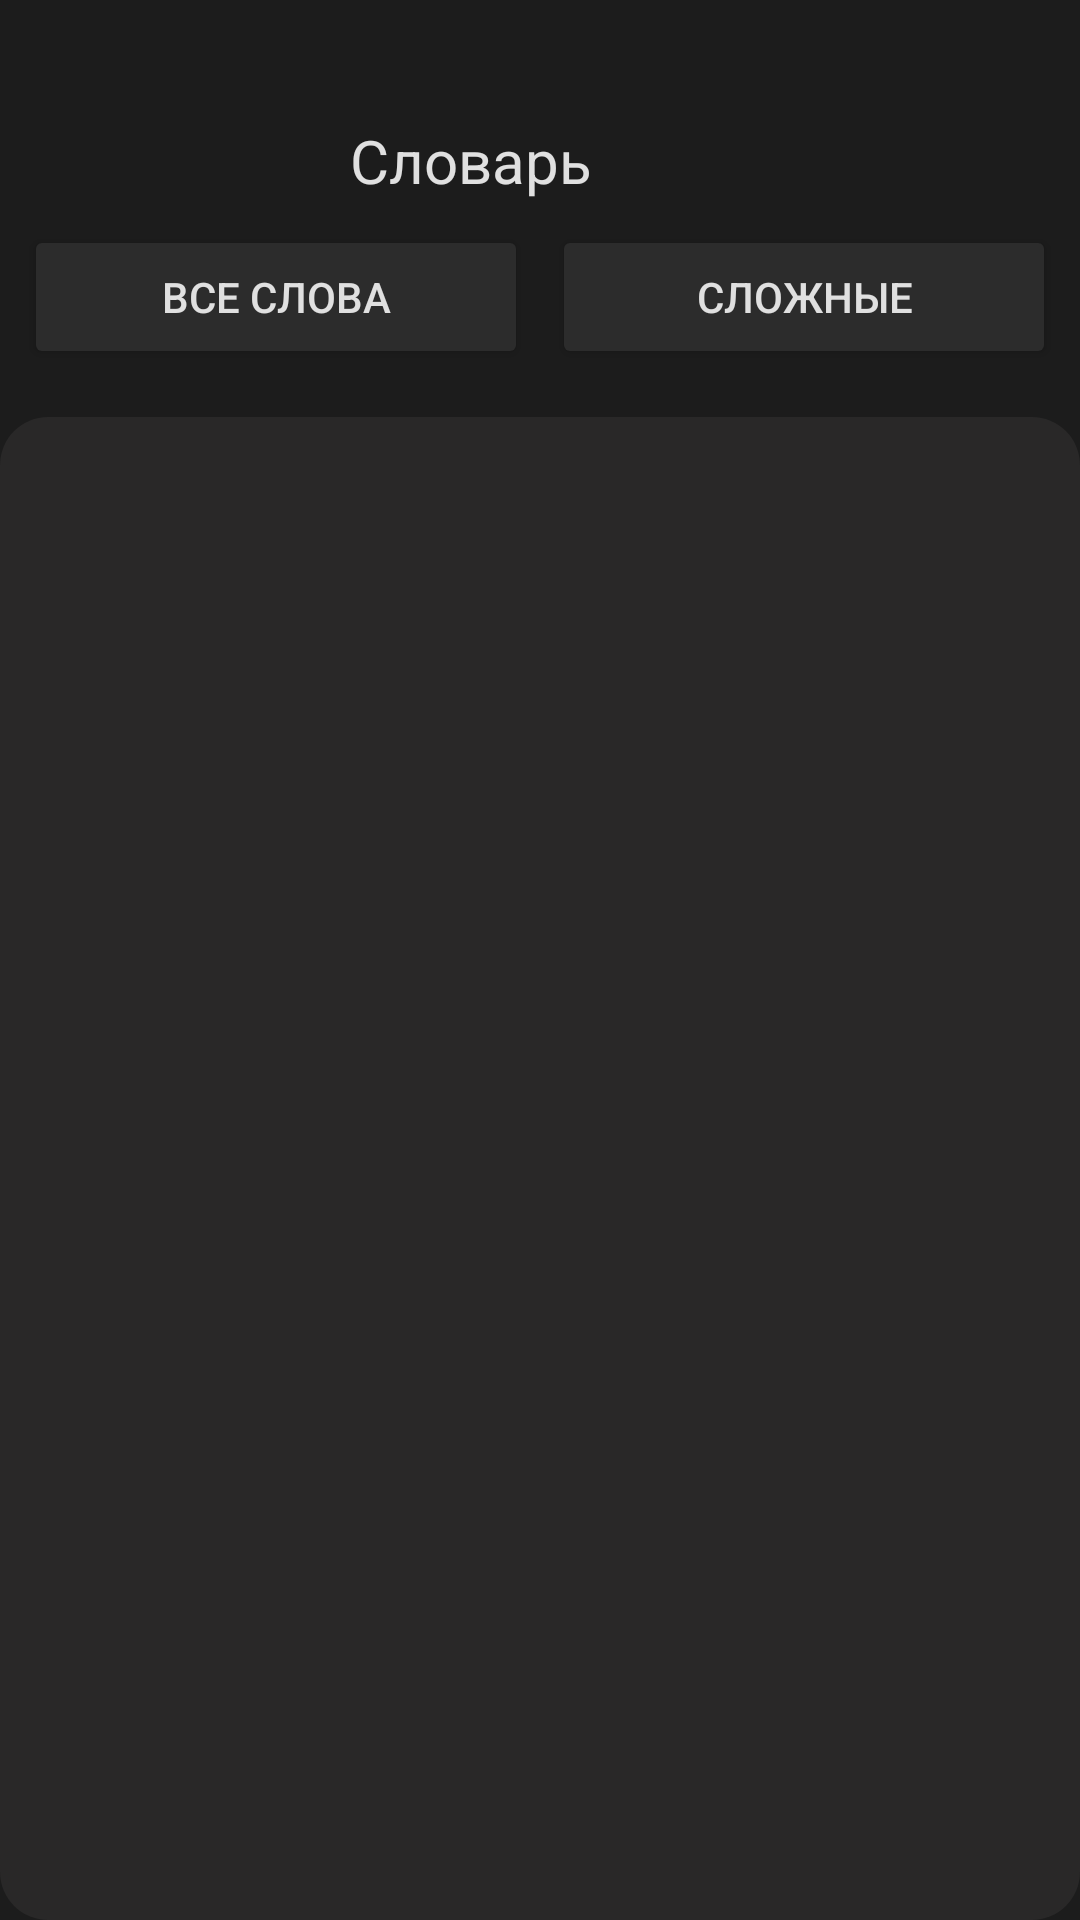

Here is an Android app screen rendered from its layout file. Give the layout XML and the strings, colors and styles it references.
<!-- AndroidManifest.xml: application theme Theme.Kursa -->
<!-- res/layout/frame_slorar.xml -->
<?xml version="1.0" encoding="utf-8"?>
<LinearLayout xmlns:android="http://schemas.android.com/apk/res/android"
    xmlns:app="http://schemas.android.com/apk/res-auto"
    android:layout_width="match_parent"
    android:layout_height="match_parent"
    android:orientation="vertical"
    android:background="#1c1c1c">

    
    <LinearLayout
        android:layout_width="match_parent"
        android:layout_height="wrap_content"
        android:orientation="horizontal"
        android:gravity="center_vertical"
        android:paddingTop="40dp"
        android:paddingStart="24dp">

        <ImageButton
            android:id="@+id/backButton"
            android:layout_width="wrap_content"
            android:layout_height="wrap_content"
            android:background="?android:attr/selectableItemBackgroundBorderless"
            android:contentDescription="Back"
            android:src="@drawable/back50" />

        <TextView
            android:id="@+id/loginTitle"
            android:layout_width="0dp"
            android:layout_height="wrap_content"
            android:layout_weight="1"
            android:fontFamily="sans-serif"
            android:text="Словарь"
            android:textAlignment="center"
            android:textColor="#E0E0E0"
            android:layout_marginRight="70dp"
            android:textSize="20sp" />
    </LinearLayout>

    <LinearLayout
        android:layout_width="match_parent"
        android:layout_height="wrap_content"
        android:orientation="horizontal"
        android:gravity="center"
        android:padding="8dp">

        <Button
            android:id="@+id/btnAllWords"
            android:layout_width="0dp"
            android:layout_height="wrap_content"
            android:layout_weight="1"
            android:text="Все слова"
            android:backgroundTint="#2c2c2c"
            android:textColor="#E0E0E0" />

        <Button
            android:id="@+id/btnHardWords"
            android:layout_width="0dp"
            android:layout_height="wrap_content"
            android:layout_weight="1"
            android:text="Сложные"
            android:backgroundTint="#2c2c2c"
            android:textColor="#E0E0E0"
            android:layout_marginStart="8dp" />
    </LinearLayout>

    <androidx.recyclerview.widget.RecyclerView
        android:id="@+id/learnedWordsList"
        android:layout_width="match_parent"
        android:layout_height="0dp"
        android:layout_weight="1"
        android:padding="10dp"
        android:background="@drawable/krug_for_fon_recycl"
        android:layout_marginTop="8dp" />
</LinearLayout>
<!-- resources referenced by this layout -->
<resources>
  <!-- drawable krug_for_fon_recycl (drawable) -->
  <?xml version="1.0" encoding="utf-8"?>
  <shape xmlns:android="http://schemas.android.com/apk/res/android">
      <solid android:color="#292828" />
      <corners android:radius="16dp" />
  </shape>
  <style name="Theme.Kursa" parent="Base.Theme.Kursa" />
  <style name="Base.Theme.Kursa" parent="Theme.Material3.DayNight.NoActionBar">
          <item name="android:colorPrimary">#1c1c1c</item>
      </style>
</resources>
